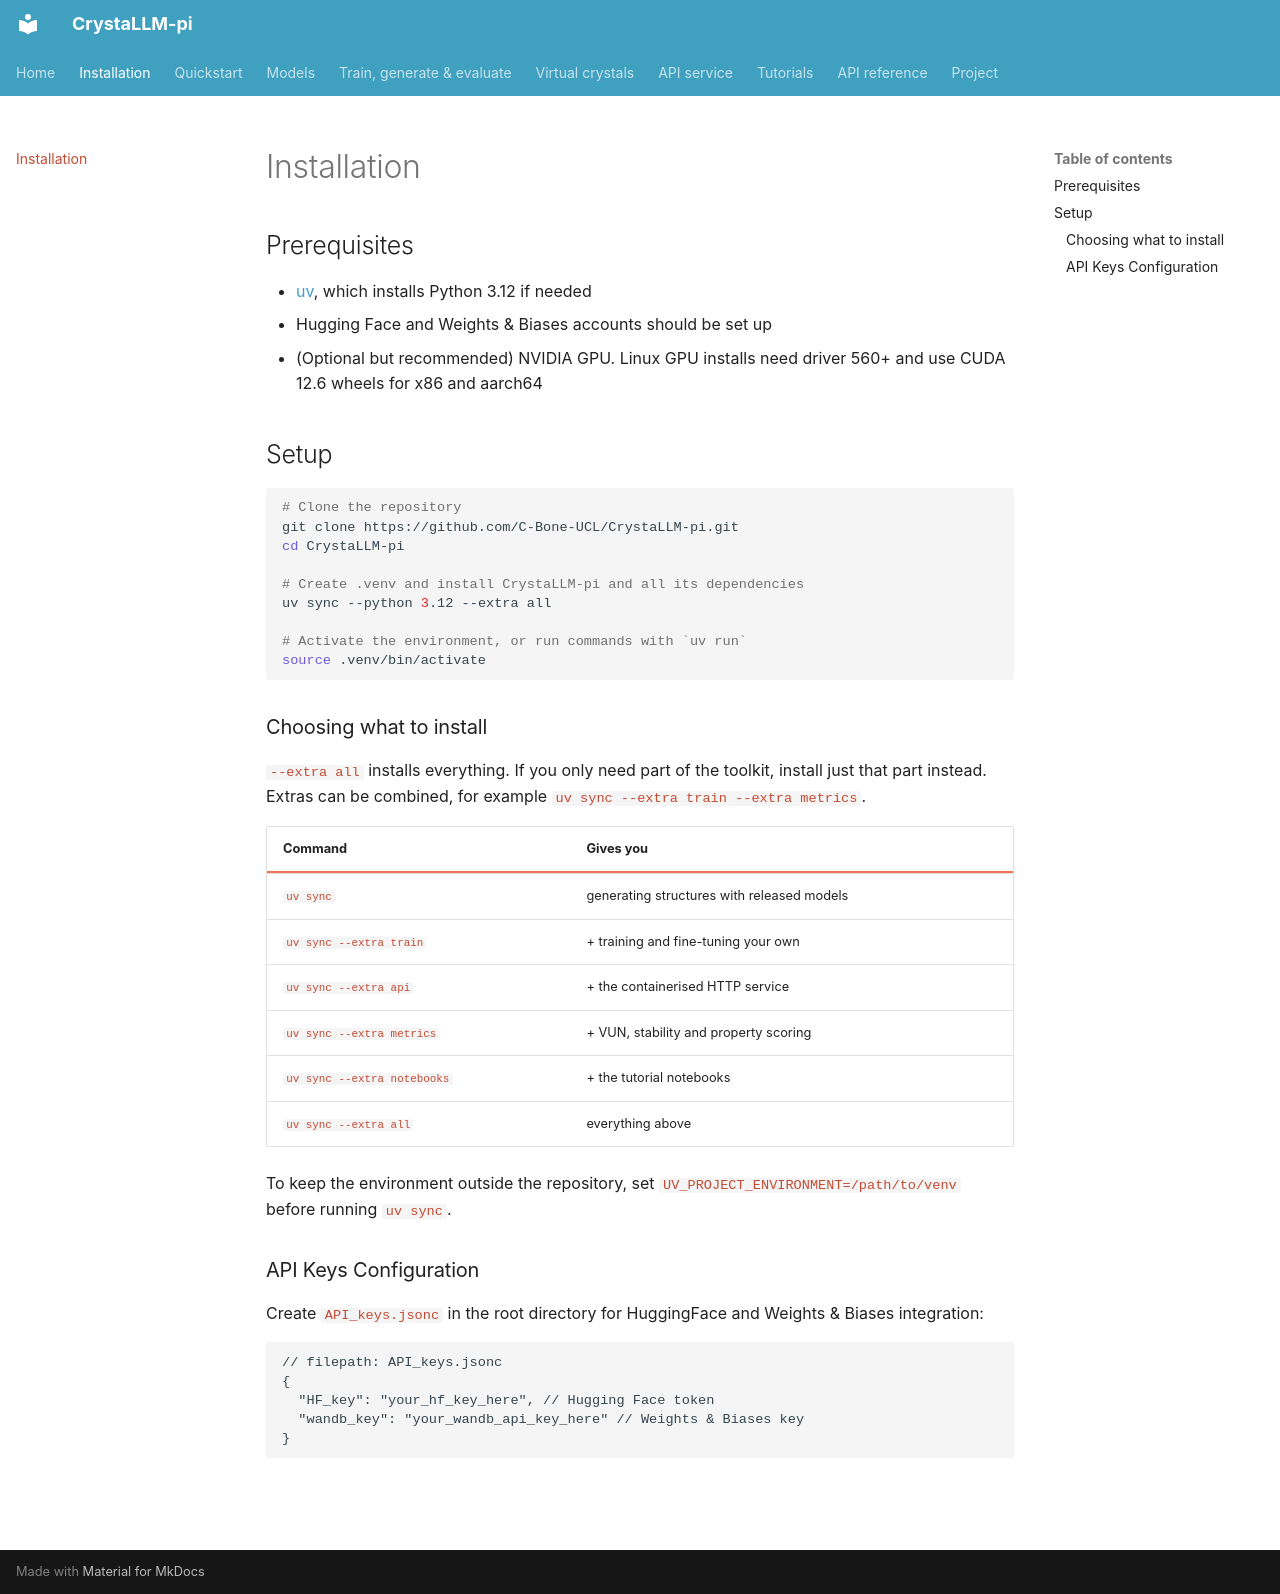

repository: C-Bone-UCL/CrystaLLM-pi · page: install/index.html · generator: mkdocs

# Installation

## Prerequisites

- [uv](https://docs.astral.sh/uv/getting-started/installation/), which installs Python 3.12 if needed
- Hugging Face and Weights & Biases accounts should be set up
- (Optional but recommended) NVIDIA GPU. Linux GPU installs need driver 560+ and use CUDA 12.6 wheels for x86 and aarch64


## Setup

```bash
# Clone the repository
git clone https://github.com/C-Bone-UCL/CrystaLLM-pi.git
cd CrystaLLM-pi

# Create .venv and install CrystaLLM-pi and all its dependencies
uv sync --python 3.12 --extra all

# Activate the environment, or run commands with `uv run`
source .venv/bin/activate
```

### Choosing what to install

`--extra all` installs everything. If you only need part of the toolkit, install just that part instead. Extras can be combined, for example `uv sync --extra train --extra metrics`.

| Command | Gives you |
|---|---|
| `uv sync` | generating structures with released models |
| `uv sync --extra train` | + training and fine-tuning your own |
| `uv sync --extra api` | + the containerised HTTP service |
| `uv sync --extra metrics` | + VUN, stability and property scoring |
| `uv sync --extra notebooks` | + the tutorial notebooks |
| `uv sync --extra all` | everything above |

To keep the environment outside the repository, set `UV_PROJECT_ENVIRONMENT=/path/to/venv` before running `uv sync`.

### API Keys Configuration

Create `API_keys.jsonc` in the root directory for HuggingFace and Weights & Biases integration:

```jsonc
// filepath: API_keys.jsonc
{
  "HF_key": "your_hf_key_here", // Hugging Face token
  "wandb_key": "your_wandb_api_key_here" // Weights & Biases key
}
```

<br>
<br>
